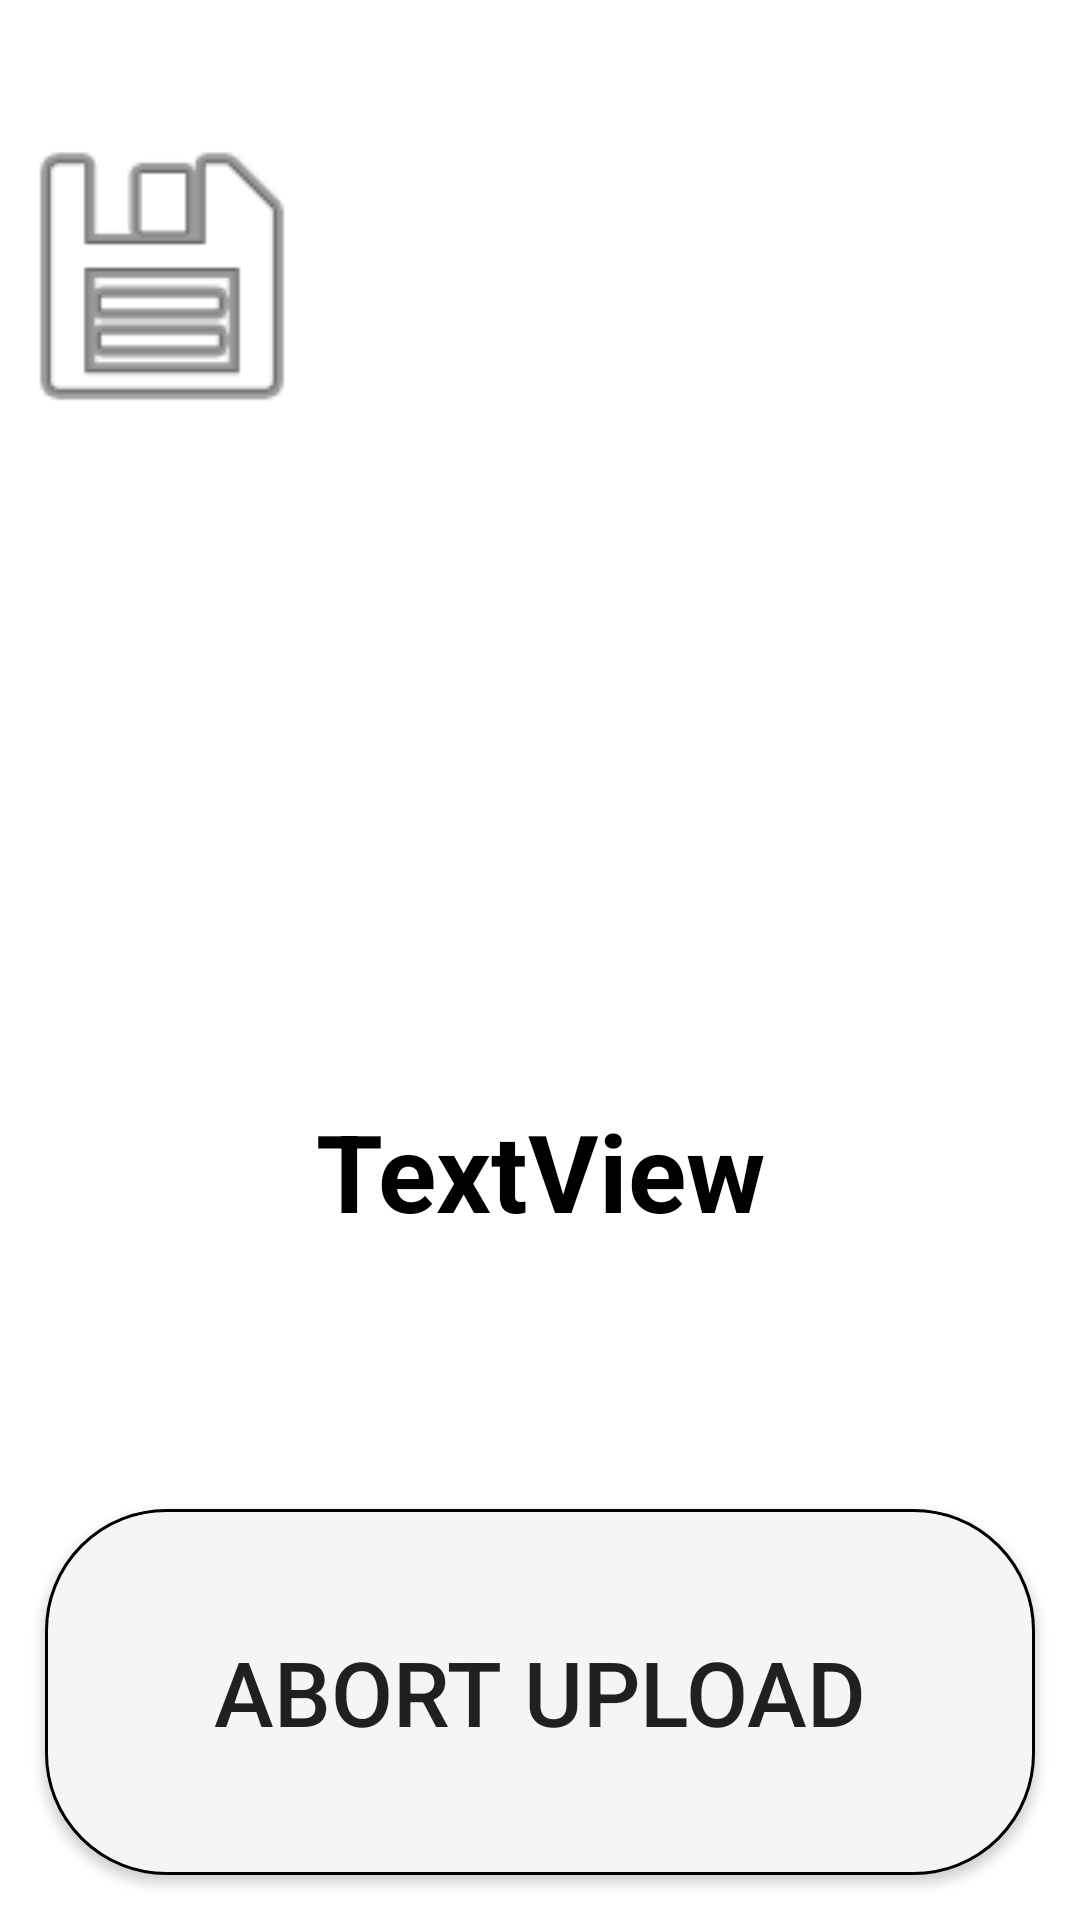

Here is an Android app screen rendered from its layout file. Give the layout XML and the strings, colors and styles it references.
<!-- AndroidManifest.xml: application theme AppTheme -->
<!-- res/layout/activity_loading_screen.xml -->
<?xml version="1.0" encoding="utf-8"?>
<LinearLayout xmlns:android="http://schemas.android.com/apk/res/android"
    xmlns:app="http://schemas.android.com/apk/res-auto"
    xmlns:tools="http://schemas.android.com/tools"
    android:layout_width="match_parent"
    android:layout_height="match_parent"
    android:orientation="vertical"
    android:weightSum="1"
    tools:context="com.example.matt2929.strokeappdec2017.Activity.LoadingScreenActivity">

    <LinearLayout
        android:layout_width="match_parent"
        android:layout_height="0dp"
        android:layout_weight=".3"
        android:orientation="horizontal"
        android:weightSum="10">

        <ImageView
            android:id="@+id/imageView"
            android:layout_width="0dp"
            android:layout_height="match_parent"
            android:layout_gravity="center"
            android:layout_weight="3"
            android:scaleType="fitCenter"
            app:srcCompat="@android:drawable/ic_menu_save" />

        <ProgressBar
            android:id="@+id/localProgress"
            android:layout_width="0dp"
            android:layout_height="match_parent"
            android:layout_gravity="center"
            android:layout_weight="7"
            android:padding="45sp"
            android:progressTint="@android:color/holo_blue_bright" />
    </LinearLayout>

    <LinearLayout
        android:layout_width="match_parent"
        android:layout_height="0dp"
        android:layout_weight=".3"
        android:orientation="horizontal"
        android:weightSum="10">

        <ImageView
            android:id="@+id/imageView2"
            android:layout_width="0dp"
            android:layout_height="match_parent"
            android:layout_gravity="center"
            android:layout_weight="3"
            android:foregroundGravity="center"
            android:scaleType="centerInside"
            app:srcCompat="@drawable/cloud" />

        <ProgressBar
            android:id="@+id/cloudProgress"
            android:layout_width="0dp"
            android:layout_height="match_parent"
            android:layout_gravity="center"
            android:layout_weight="7"
            android:padding="45sp"
            android:progressTint="@color/colorAccent" />
    </LinearLayout>

    <TextView
        android:id="@+id/progressText"
        android:layout_width="match_parent"
        android:layout_height="0dp"
        android:layout_gravity="center"
        android:layout_weight=".2"
        android:text="TextView"
        android:textAlignment="center"
        android:textColor="@android:color/black"
        android:textSize="36sp"
        android:textStyle="bold" />

    <Button
        android:id="@+id/uploadAbort"
        android:layout_width="match_parent"
        android:layout_height="0dp"
        android:layout_margin="15sp"
        android:layout_weight=".2"
        android:background="@drawable/button_shape_grey"
        android:text="Abort Upload"
        android:textSize="30sp" />

</LinearLayout>
<!-- resources referenced by this layout -->
<resources>
  <color name="colorAccent">#ace2fc</color>
  <!-- drawable button_shape_grey (drawable) -->
  <?xml version="1.0" encoding="utf-8"?>
  <shape xmlns:android="http://schemas.android.com/apk/res/android"
      android:shape="rectangle">
      <corners android:radius="40dp" />
      <solid android:color="#F5F5F5" />
      <padding
          android:bottom="0dp"
          android:left="0dp"
          android:right="0dp"
          android:top="0dp" />
      <size
          android:width="270dp"
          android:height="60dp" />
      <stroke
          android:width="1dp"
          android:color="#000000" />
  </shape>
  <style name="AppTheme" parent="Theme.AppCompat.DayNight.NoActionBar">
          
          <item name="colorPrimary">@color/colorPrimary</item>
          <item name="colorPrimaryDark">@android:color/holo_orange_light</item>
          <item name="colorAccent">@android:color/darker_gray</item>
          <item name="android:windowBackground">#dff2fb</item>
      </style>
  <color name="colorPrimary">#9D1F61</color>
</resources>
